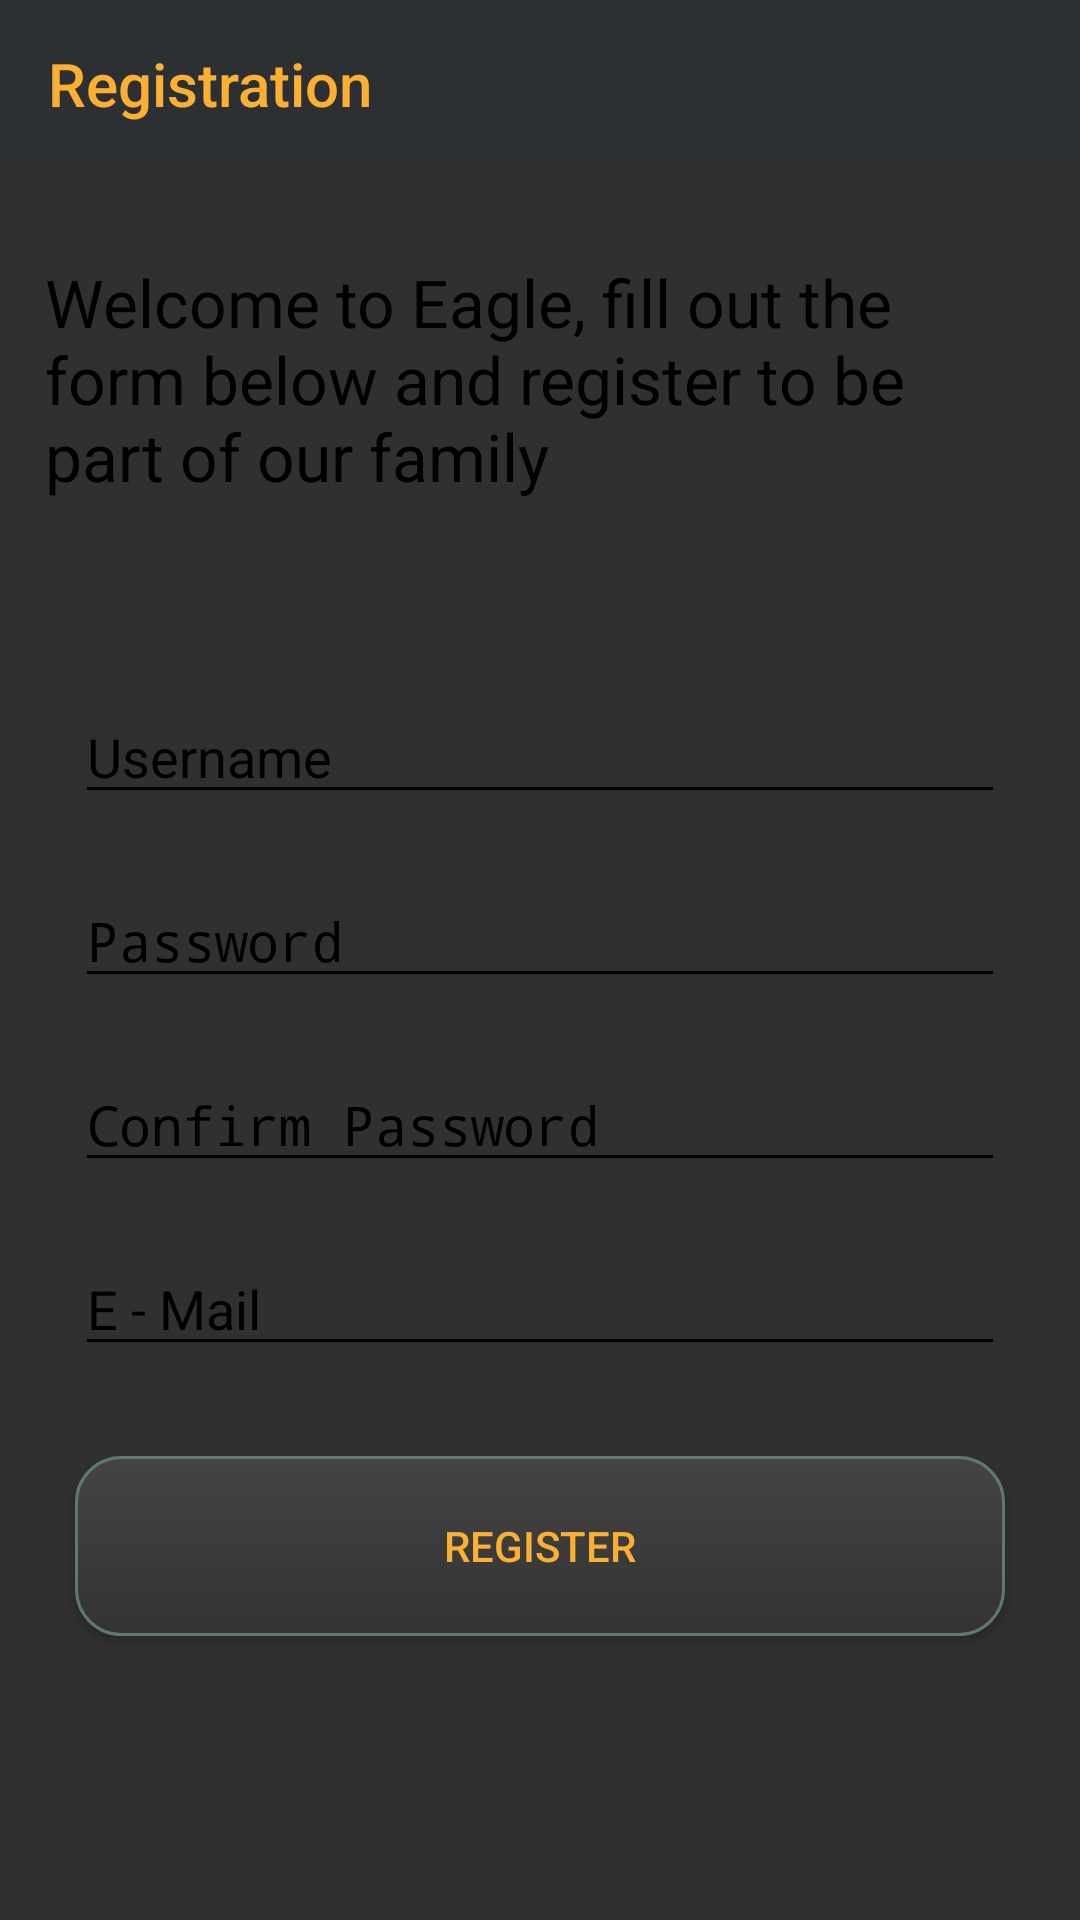

Write the Android layout XML for this screen, with the resource values it uses.
<!-- AndroidManifest.xml: activity theme Theme.AppCompat.NoActionBar -->
<!-- res/layout/activity_register.xml -->
<?xml version="1.0" encoding="utf-8"?>
<RelativeLayout xmlns:android="http://schemas.android.com/apk/res/android"
    xmlns:app="http://schemas.android.com/apk/res-auto"
    xmlns:tools="http://schemas.android.com/tools"
    android:layout_width="match_parent"
    android:layout_height="match_parent"
    tools:context=".RegisterActivity"
    android:background="@drawable/background_login">

    <androidx.appcompat.widget.Toolbar
        android:id="@+id/RegisterToolbar"
        android:layout_width="match_parent"
        android:layout_height="wrap_content"
        android:background="@color/customDarkGray"
        app:title="Registration"
        app:titleTextColor="@color/customYellowText"
        android:theme="@style/ToolbarColoredBackArrow"
        >
    </androidx.appcompat.widget.Toolbar>

    <TextView
        android:layout_width="match_parent"
        android:layout_height="wrap_content"
        android:layout_marginTop="30dp"
        android:text="@string/registerActivityWelcome"
        android:textSize="22dp"
        android:layout_marginStart="15dp"
        android:layout_marginEnd="15dp"
        android:layout_below="@+id/RegisterToolbar"
        android:textColor="@color/black"
        >

    </TextView>

    <EditText
        android:id="@+id/usernameETRegister"
        android:layout_width="match_parent"
        android:layout_height="wrap_content"
        android:layout_marginStart="25dp"
        android:layout_marginTop="230dp"
        android:layout_marginEnd="25dp"
        android:backgroundTint="@color/black"
        android:hint="Username"
        android:textColor="@color/black"
        android:textColorHint="@color/black">

    </EditText>

    <EditText
        android:id="@+id/passwordETRegister"
        android:layout_width="match_parent"
        android:layout_height="wrap_content"
        android:layout_below="@+id/usernameETRegister"
        android:layout_marginStart="25dp"
        android:layout_marginTop="20dp"
        android:layout_marginEnd="25dp"
        android:backgroundTint="@color/black"
        android:hint="Password"
        android:inputType="textPassword"
        android:textColor="@color/black"
        android:textColorHint="@color/black">

    </EditText>

    <EditText
        android:id="@+id/passwordConfirmationETRegister"
        android:layout_width="match_parent"
        android:layout_height="wrap_content"
        android:layout_below="@+id/passwordETRegister"
        android:layout_marginStart="25dp"
        android:layout_marginTop="20dp"
        android:layout_marginEnd="25dp"
        android:backgroundTint="@color/black"
        android:hint="Confirm Password"
        android:inputType="textPassword"
        android:textColor="@color/black"
        android:textColorHint="@color/black">

    </EditText>

    <EditText
        android:id="@+id/emailETRegister"
        android:layout_width="match_parent"
        android:layout_height="wrap_content"
        android:layout_marginStart="25dp"
        android:layout_marginEnd="25dp"
        android:layout_below="@+id/passwordConfirmationETRegister"
        android:layout_marginTop="20dp"
        android:hint="E - Mail"
        android:textColor="@color/black"
        android:textColorHint="@color/black"
        android:backgroundTint="@color/black"
        >
    </EditText>

    <Button
        android:id="@+id/register"
        android:layout_width="match_parent"
        android:layout_height="60dp"
        android:layout_below="@+id/emailETRegister"
        android:layout_marginStart="25dp"
        android:layout_marginTop="30dp"
        android:layout_marginEnd="25dp"
        android:background="@drawable/custom_button"
        android:text="Register"
        android:textColor="@color/customYellowText">

    </Button>


</RelativeLayout>
<!-- resources referenced by this layout -->
<resources>
  <color name="black">#FF000000</color>
  <color name="customDarkGray">#2d3033</color>
  <color name="customYellowText">#fbb034</color>
  <!-- drawable custom_button (drawable) -->
  <?xml version="1.0" encoding="utf-8"?>
  <selector xmlns:android="http://schemas.android.com/apk/res/android" >
      <item android:state_pressed="true" >
          <shape android:shape="rectangle"  >
              <corners android:radius="15dip" />
              <stroke android:width="1dip" android:color="#5e7974" />
              <gradient android:angle="-90" android:startColor="#333333" android:endColor="#444444"  />
          </shape>
      </item>
      <item android:state_focused="true">
          <shape android:shape="rectangle"  >
              <corners android:radius="15dip" />
              <stroke android:width="1dip" android:color="#5e7974" />
              <solid android:color="#58857e"/>
          </shape>
      </item>
      <item >
          <shape android:shape="rectangle"  >
              <corners android:radius="15dip" />
              <stroke android:width="1dip" android:color="#5e7974" />
              <gradient android:angle="-90" android:startColor="#444444" android:endColor="#333333" />
          </shape>
      </item>
  </selector>
  <string name="registerActivityWelcome">Welcome to Eagle, fill out the form below and register to be part of our family</string>
  <style name="ToolbarColoredBackArrow">
          <item name="android:textColorSecondary">@color/customYellowText</item>
      </style>
</resources>
